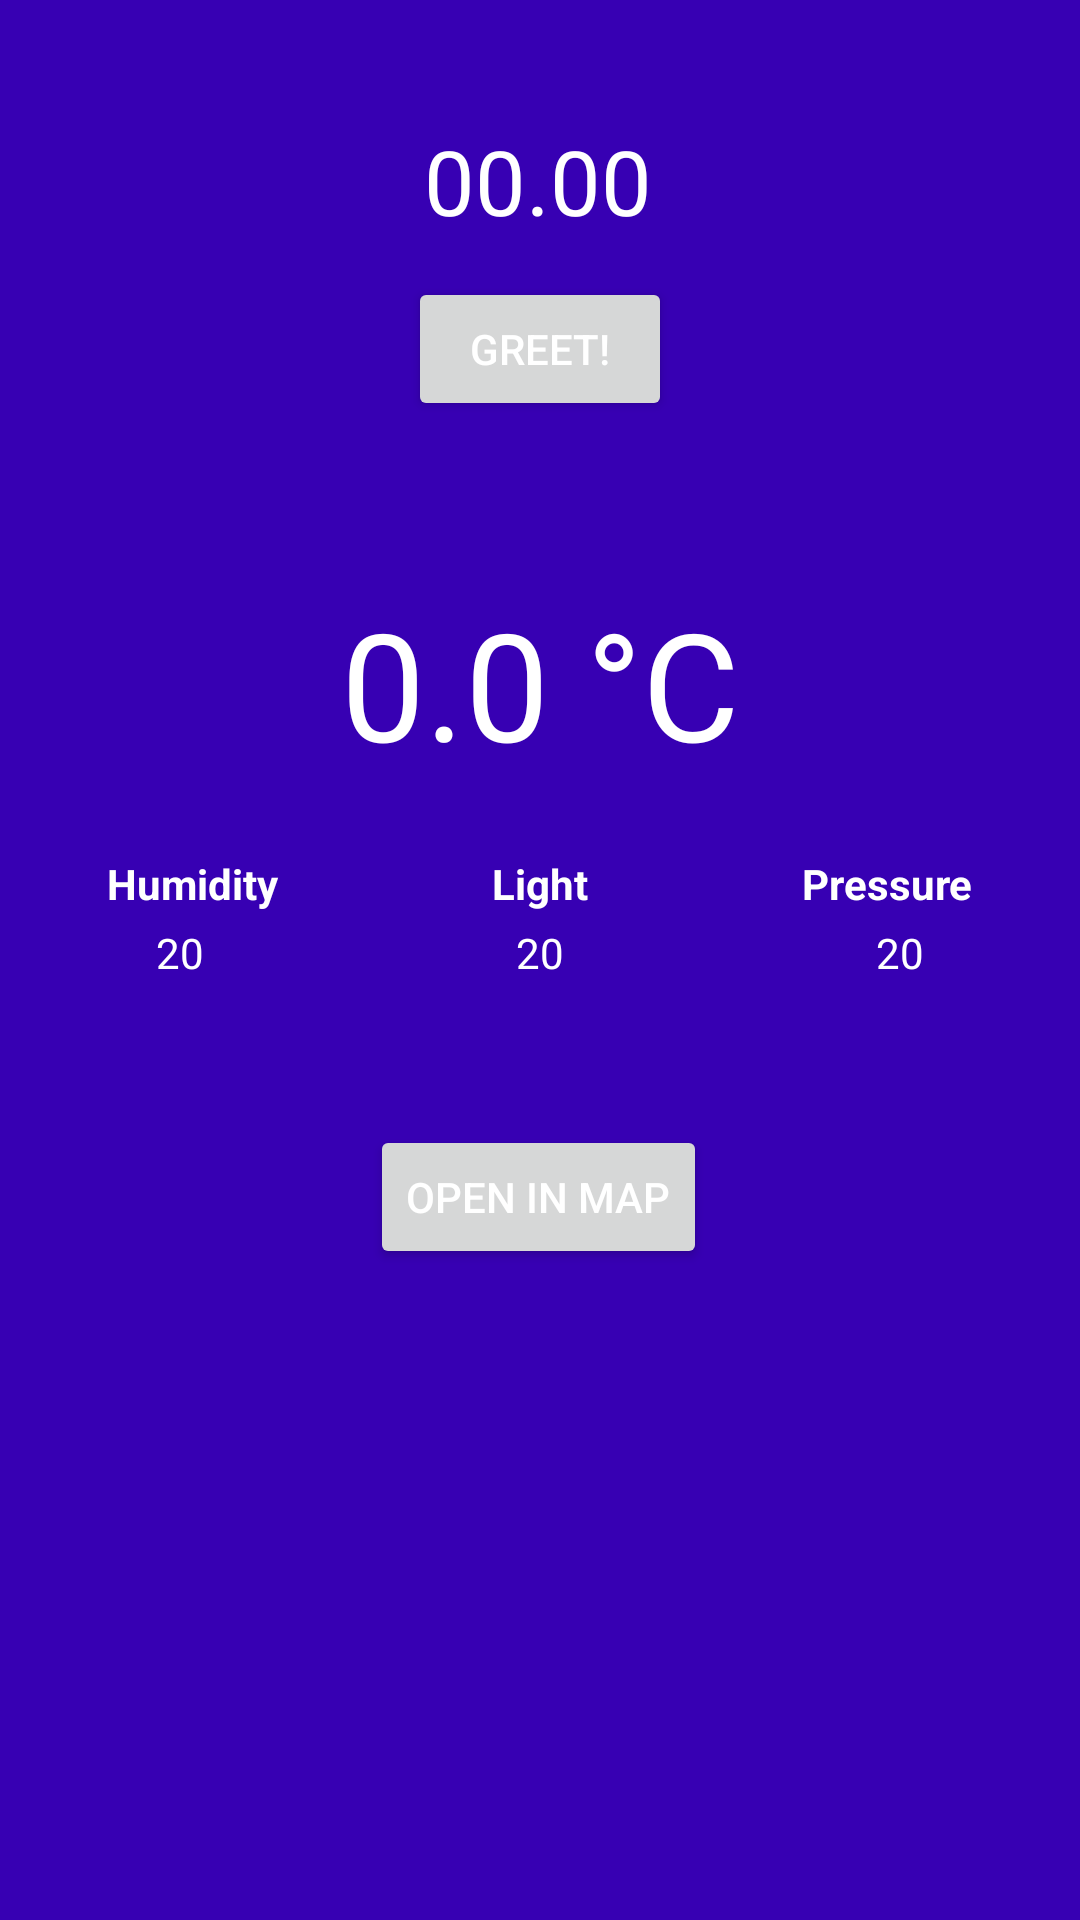

Android layout source for this screen:
<!-- AndroidManifest.xml: application theme Theme.UTSPAPB2 -->
<!-- res/layout/activity_main.xml -->
<?xml version="1.0" encoding="utf-8"?>
<androidx.constraintlayout.widget.ConstraintLayout xmlns:android="http://schemas.android.com/apk/res/android"
    xmlns:app="http://schemas.android.com/apk/res-auto"
    xmlns:tools="http://schemas.android.com/tools"
    android:layout_width="match_parent"
    android:layout_height="match_parent"
    tools:context=".MainActivity"
    android:background="@color/purple_700">

    <TextView
        android:textColor="@color/white"
        android:id="@+id/value_time"
        android:layout_width="wrap_content"
        android:layout_height="wrap_content"
        android:layout_marginTop="40dp"
        android:text="00.00"
        android:textSize="30dp"
        app:layout_constraintEnd_toEndOf="parent"
        app:layout_constraintHorizontal_bias="0.498"
        app:layout_constraintStart_toStartOf="parent"
        app:layout_constraintTop_toTopOf="parent" />

    <Button
        android:id="@+id/button_fragment"
        android:textColor="@color/white"
        android:layout_width="wrap_content"
        android:layout_height="wrap_content"
        android:layout_marginTop="12dp"
        android:text="Greet!"
        app:layout_constraintEnd_toEndOf="parent"
        app:layout_constraintStart_toStartOf="parent"
        app:layout_constraintTop_toBottomOf="@+id/value_time" />

    <FrameLayout
        android:id="@+id/frameLayout"
        android:textColor="@color/white"
        android:layout_width="match_parent"
        android:layout_height="wrap_content"
        android:textAlignment="center"
        android:layout_marginTop="24dp"
        app:layout_constraintEnd_toEndOf="parent"
        app:layout_constraintStart_toStartOf="parent"
        app:layout_constraintTop_toBottomOf="@+id/button_fragment">

    </FrameLayout>

    <TextView
        android:id="@+id/value_temperature"
        android:textColor="@color/white"
        android:layout_width="wrap_content"
        android:layout_height="wrap_content"
        android:layout_marginTop="30dp"
        android:text="0.0 °C"
        android:textAlignment="center"
        android:textSize="50dp"
        app:layout_constraintEnd_toEndOf="parent"
        app:layout_constraintStart_toStartOf="parent"
        app:layout_constraintTop_toBottomOf="@+id/frameLayout" />

    <LinearLayout
        android:id="@+id/linear_common"
        android:textColor="@color/white"
        android:layout_width="match_parent"
        android:layout_height="wrap_content"
        android:layout_marginTop="24dp"
        app:layout_constraintTop_toBottomOf="@+id/value_temperature"
        tools:layout_editor_absoluteX="0dp"
        android:orientation="vertical">

        <LinearLayout
            android:id="@+id/label_sensor"
            android:textColor="@color/white"
            android:layout_width="match_parent"
            android:layout_height="wrap_content"
            android:orientation="horizontal"
            app:layout_constraintTop_toBottomOf="@+id/value_temperature"
            tools:layout_editor_absoluteX="0dp">

            <TextView
                android:textAlignment="center"
                android:id="@+id/label_humidity"
                android:textColor="@color/white"
                android:layout_width="wrap_content"
                android:layout_height="wrap_content"
                android:layout_marginStart="5dp"
                android:layout_marginEnd="5dp"
                android:layout_weight="1"
                android:text="@string/humidity"
                android:textStyle="bold"/>

            <TextView
                android:id="@+id/label_light"
                android:textAlignment="center"
                android:textColor="@color/white"
                android:layout_width="wrap_content"
                android:layout_height="wrap_content"
                android:layout_marginStart="5dp"
                android:layout_marginEnd="5dp"
                android:layout_weight="1"
                android:text="@string/light"
                android:textStyle="bold"/>

            <TextView
                android:id="@+id/label_pressure"
                android:textAlignment="center"
                android:textColor="@color/white"
                android:layout_width="wrap_content"
                android:layout_height="wrap_content"
                android:layout_marginStart="5dp"
                android:layout_marginEnd="5dp"
                android:layout_weight="1"
                android:text="@string/pressure"
                android:textStyle="bold"/>
        </LinearLayout>

        <LinearLayout
            android:id="@+id/value_sensor"
            android:textColor="@color/white"
            android:layout_width="match_parent"
            android:layout_height="wrap_content"
            android:layout_marginTop="4dp"
            android:orientation="horizontal"
            app:layout_constraintTop_toBottomOf="@+id/label_sensor"
            tools:layout_editor_absoluteX="0dp">

            <TextView
                android:id="@+id/value_humidity"
                android:textAlignment="center"
                android:textColor="@color/white"
                android:layout_width="wrap_content"
                android:layout_height="wrap_content"
                android:layout_marginStart="5dp"
                android:layout_marginEnd="5dp"
                android:layout_weight="1"
                android:text="20" />

            <TextView
                android:id="@+id/value_light"
                android:textAlignment="center"
                android:textColor="@color/white"
                android:layout_width="wrap_content"
                android:layout_height="wrap_content"
                android:layout_marginStart="5dp"
                android:layout_marginEnd="5dp"
                android:layout_weight="1"
                android:text="20" />

            <TextView
                android:id="@+id/value_pressure"
                android:textAlignment="center"
                android:textColor="@color/white"
                android:layout_width="wrap_content"
                android:layout_height="wrap_content"
                android:layout_marginStart="5dp"
                android:layout_marginEnd="5dp"
                android:layout_weight="1"
                android:text="20" />
        </LinearLayout>
    </LinearLayout>

    <Button
        android:id="@+id/button_open"
        android:textColor="@color/white"
        android:layout_width="wrap_content"
        android:layout_height="wrap_content"
        android:layout_marginTop="48dp"
        android:text="@string/buttonMap"
        app:layout_constraintEnd_toEndOf="parent"
        app:layout_constraintHorizontal_bias="0.498"
        app:layout_constraintStart_toStartOf="parent"
        app:layout_constraintTop_toBottomOf="@+id/linear_common" />

</androidx.constraintlayout.widget.ConstraintLayout>
<!-- resources referenced by this layout -->
<resources>
  <string name="buttonMap">Open in Map</string>
  <string name="humidity">Humidity</string>
  <string name="light">Light</string>
  <string name="pressure">Pressure</string>
  <style name="Theme.UTSPAPB2" parent="Theme.MaterialComponents.DayNight.DarkActionBar">
          
          <item name="colorPrimary">@color/purple_500</item>
          <item name="colorPrimaryVariant">@color/purple_700</item>
          <item name="colorOnPrimary">@color/white</item>
          
          <item name="colorSecondary">@color/teal_200</item>
          <item name="colorSecondaryVariant">@color/teal_700</item>
          <item name="colorOnSecondary">@color/black</item>
          
          <item name="android:statusBarColor">?attr/colorPrimaryVariant</item>
          
      </style>
  <!-- not gathered from this repository: default colours our renderer supplied (Android Studio template values) -->
  <color name="purple_500">#FF6200EE</color>
  <color name="purple_700">#FF3700B3</color>
  <color name="teal_200">#FF03DAC5</color>
  <color name="teal_700">#FF018786</color>
  <color name="black">#FF000000</color>
  <color name="white">#FFFFFFFF</color>
</resources>
